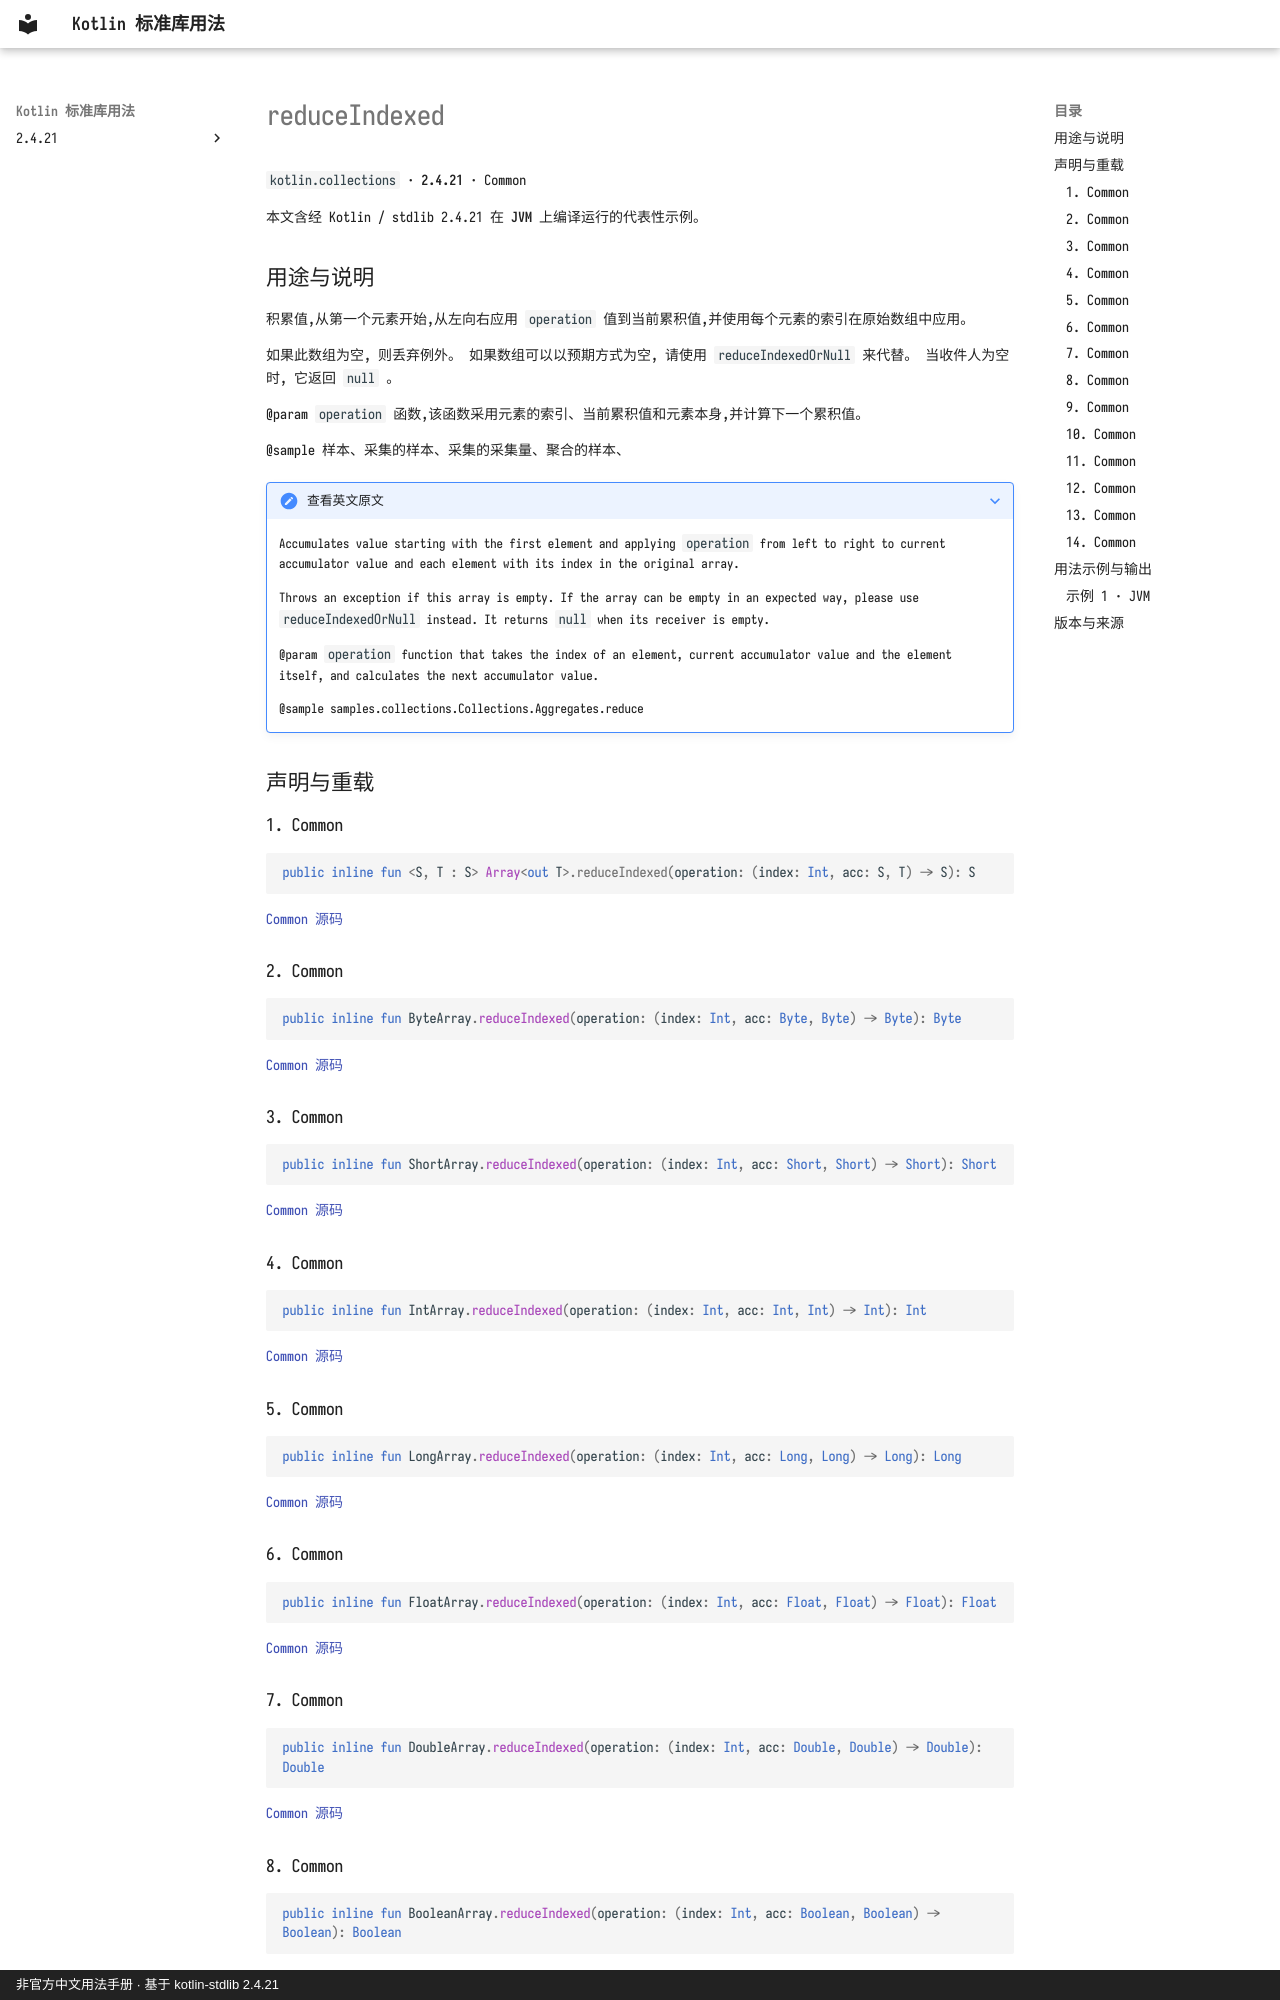

repository: oooooooko/kotlin-stdlib-docs · page: zh/api/kotlin.collections/reduceindexed--9ffb6ca6/index.html · generator: mkdocs · copyright: 非官方中文用法手册 · 基于 kotlin-stdlib 2.4.21

# reduceIndexed

`kotlin.collections` · **2.4.21** · Common

本文含经 Kotlin / stdlib 2.4.21 在 **JVM** 上编译运行的代表性示例。

## 用途与说明

积累值,从第一个元素开始,从左向右应用 `operation` 值到当前累积值,并使用每个元素的索引在原始数组中应用。

如果此数组为空, 则丢弃例外。 如果数组可以以预期方式为空, 请使用 `reduceIndexedOrNull` 来代替。 当收件人为空时, 它返回 `null` 。

@param `operation` 函数,该函数采用元素的索引、当前累积值和元素本身,并计算下一个累积值。

@sample 样本、采集的样本、采集的采集量、聚合的样本、

??? note "查看英文原文"

    Accumulates value starting with the first element and applying `operation` from left to right
    to current accumulator value and each element with its index in the original array.
    
    Throws an exception if this array is empty. If the array can be empty in an expected way,
    please use `reduceIndexedOrNull` instead. It returns `null` when its receiver is empty.
    
    @param `operation` function that takes the index of an element, current accumulator value and the element itself,
    and calculates the next accumulator value.
    
    @sample samples.collections.Collections.Aggregates.reduce

## 声明与重载

### 1. Common

```kotlin
public inline fun <S, T : S> Array<out T>.reduceIndexed(operation: (index: Int, acc: S, T) -> S): S
```

[Common 源码](https://github.com/JetBrains/kotlin/blob/v2.4.21/libraries/stdlib/common/src/generated/_Arrays.kt#L22795)

### 2. Common

```kotlin
public inline fun ByteArray.reduceIndexed(operation: (index: Int, acc: Byte, Byte) -> Byte): Byte
```

[Common 源码](https://github.com/JetBrains/kotlin/blob/v2.4.21/libraries/stdlib/common/src/generated/_Arrays.kt#L22817)

### 3. Common

```kotlin
public inline fun ShortArray.reduceIndexed(operation: (index: Int, acc: Short, Short) -> Short): Short
```

[Common 源码](https://github.com/JetBrains/kotlin/blob/v2.4.21/libraries/stdlib/common/src/generated/_Arrays.kt#L22839)

### 4. Common

```kotlin
public inline fun IntArray.reduceIndexed(operation: (index: Int, acc: Int, Int) -> Int): Int
```

[Common 源码](https://github.com/JetBrains/kotlin/blob/v2.4.21/libraries/stdlib/common/src/generated/_Arrays.kt#L22861)

### 5. Common

```kotlin
public inline fun LongArray.reduceIndexed(operation: (index: Int, acc: Long, Long) -> Long): Long
```

[Common 源码](https://github.com/JetBrains/kotlin/blob/v2.4.21/libraries/stdlib/common/src/generated/_Arrays.kt#L22883)

### 6. Common

```kotlin
public inline fun FloatArray.reduceIndexed(operation: (index: Int, acc: Float, Float) -> Float): Float
```

[Common 源码](https://github.com/JetBrains/kotlin/blob/v2.4.21/libraries/stdlib/common/src/generated/_Arrays.kt#L22905)

### 7. Common

```kotlin
public inline fun DoubleArray.reduceIndexed(operation: (index: Int, acc: Double, Double) -> Double): Double
```

[Common 源码](https://github.com/JetBrains/kotlin/blob/v2.4.21/libraries/stdlib/common/src/generated/_Arrays.kt#L22927)
